Labelled photos from "dataset", an image-classification folder in mohammed761/ai-property-triage. The possible labels are: bathroom, bedroom, exterior, kitchen, living room.

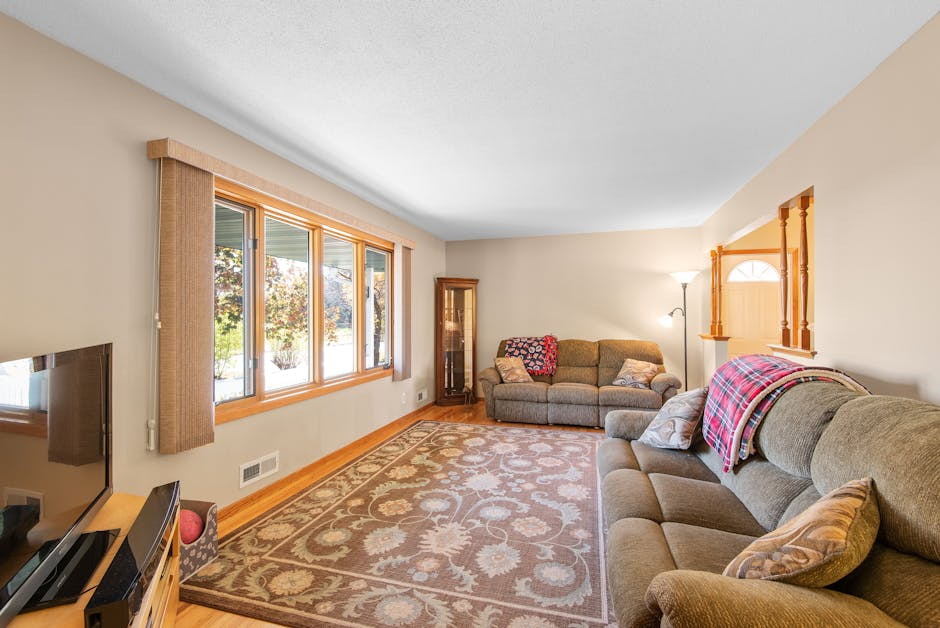
Label: living room

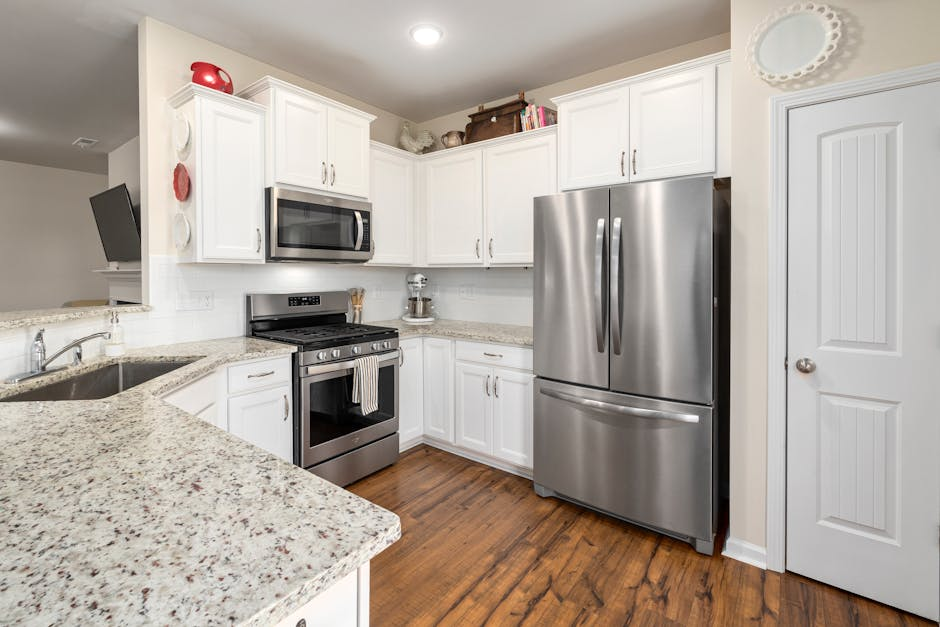
Label: kitchen

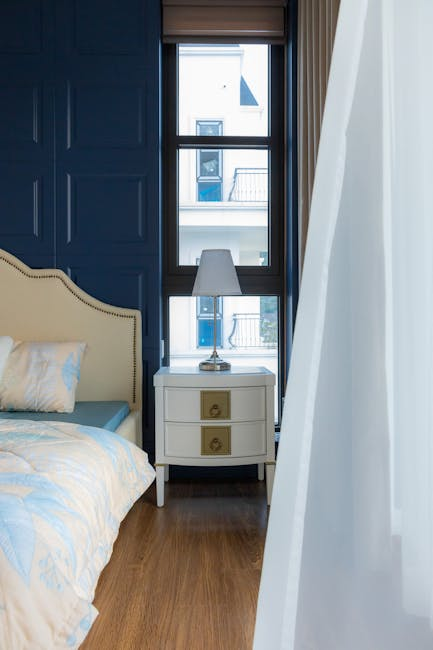
Label: bedroom

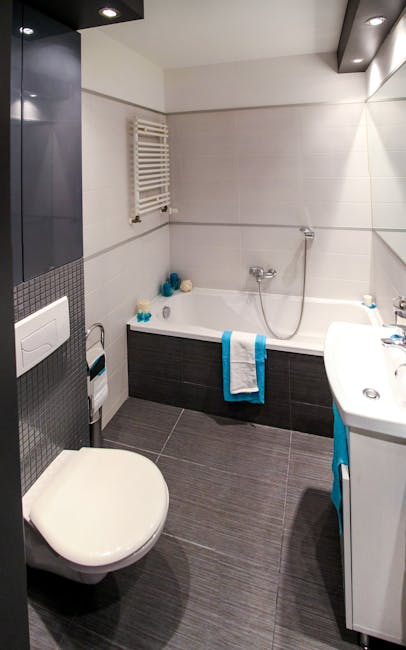
Label: bathroom

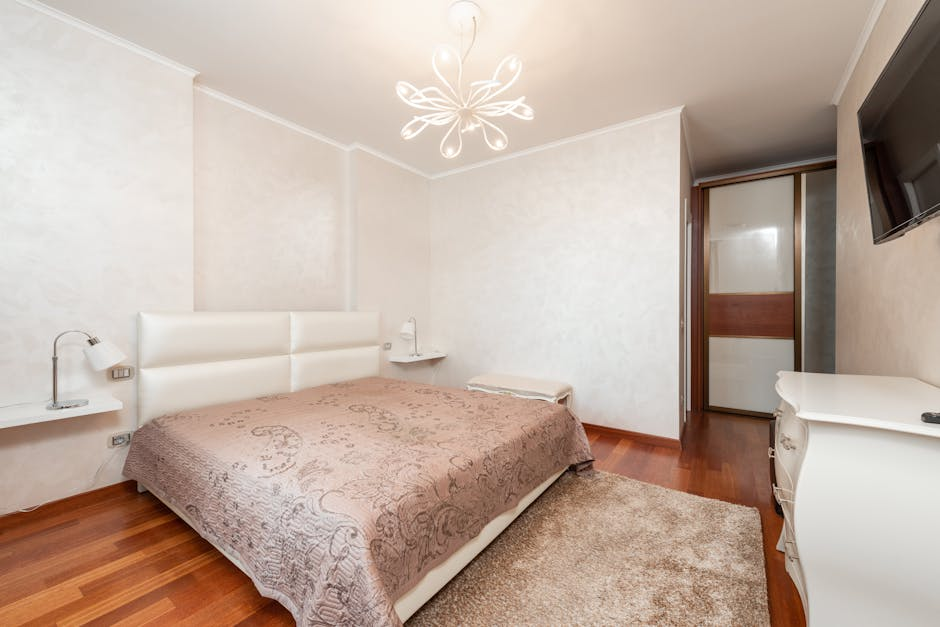
Label: bedroom

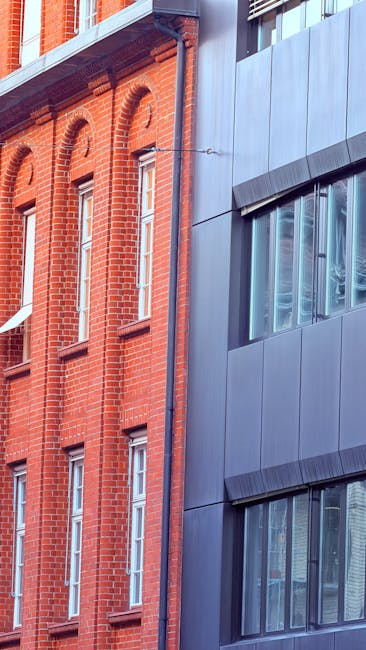
Label: exterior
